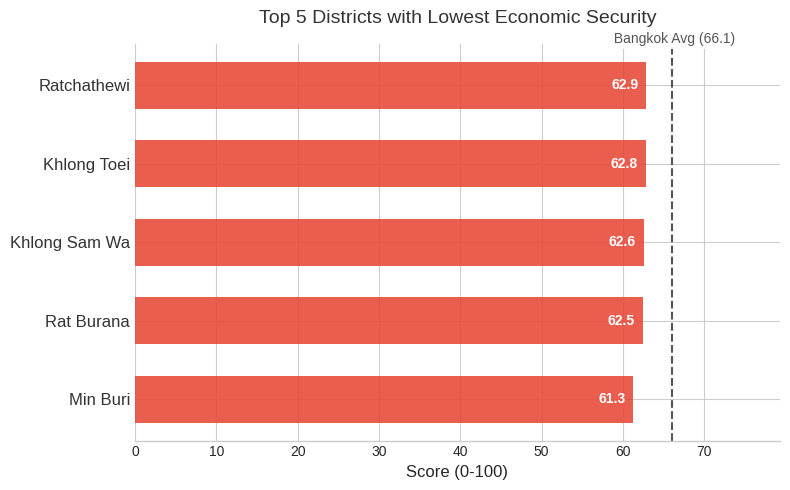

Source code (Python):
import matplotlib.pyplot as plt
import pandas as pd
import numpy as np

# ตั้งค่าสไตล์กราฟ (Clean & Professional)
plt.style.use('seaborn-v0_8-whitegrid')

# --- 1. เตรียมข้อมูล (ตัวอย่าง) ---
# คุณสามารถเปลี่ยนค่าตรงนี้เป็นข้อมูลจริงจากไฟล์ CSV ของคุณได้
data = {
    'districts': ['Min Buri', 'Rat Burana', 'Khlong Sam Wa', 'Khlong Toei', 'Ratchathewi'], # ชื่อเขต (เรียงจากแย่สุดไปดีขึ้น)
    'scores': [61.3, 62.5, 62.6, 62.8, 62.9],  # คะแนนของแต่ละเขต
    'bangkok_avg': 66.1,                       # ค่าเฉลี่ยรวมของ กทม. (Benchmark)
    'title': 'Top 5 Districts with Lowest Economic Security', # ชื่อกราฟ
    'filename': 'District_Chart_Econ.png',     # ชื่อไฟล์ที่จะบันทึก
    'color': '#e74c3c'                         # สีของแท่งกราฟ (เช่น สีแดงสำหรับ Economic)
}

# --- 2. ฟังก์ชันสร้างกราฟ ---
def plot_district_chart(data):
    fig, ax = plt.subplots(figsize=(8, 5)) # ปรับขนาดรูป (กว้าง x สูง)
    
    y_pos = np.arange(len(data['districts']))
    
    # วาดกราฟแท่งแนวนอน
    bars = ax.barh(y_pos, data['scores'], color=data['color'], alpha=0.9, height=0.6)
    
    # ตั้งค่าแกนและชื่อกราฟ
    ax.set_yticks(y_pos)
    ax.set_yticklabels(data['districts'], fontsize=12, color='#333333')
    ax.set_xlabel('Score (0-100)', fontsize=12)
    ax.set_title(data['title'], fontsize=14, pad=15, loc='center', color='#333333')
    
    # กำหนดขอบเขตแกน X (ให้ครอบคลุมทั้งคะแนนเขตและค่าเฉลี่ย + เผื่อที่ว่าง 20%)
    max_val = max(max(data['scores']), data['bangkok_avg'])
    ax.set_xlim(0, max_val * 1.2)
    
    # ลบเส้นกรอบที่ไม่จำเป็น
    ax.spines['top'].set_visible(False)
    ax.spines['right'].set_visible(False)
    ax.spines['left'].set_visible(False)
    
    # --- ไฮไลต์: เส้นค่าเฉลี่ย กทม. ---
    ax.axvline(x=data['bangkok_avg'], color='#555555', linestyle='--', linewidth=1.5)
    
    # ใส่ป้ายกำกับเส้นค่าเฉลี่ย (วางไว้ด้านบน หรือตำแหน่งที่เหมาะสม)
    # bbox คือกรอบสีขาวรองหลังตัวหนังสือ เพื่อให้อ่านง่ายทับเส้นตาราง
    ax.text(data['bangkok_avg'], len(data['districts']) - 0.5, 
            f' Bangkok Avg ({data["bangkok_avg"]:.1f})', 
            color='#555555', va='bottom', ha='center', fontsize=10, 
            bbox=dict(facecolor='white', alpha=0.9, edgecolor='none', pad=2))
    
    # --- ใส่ตัวเลขคะแนนปลายแท่ง ---
    for i, v in enumerate(data['scores']):
        # Logic: ถ้าแท่งยาวเกินค่าเฉลี่ย ให้เอาเลขไว้ข้างใน (สีขาว) ถ้าสั้นกว่าให้ไว้ข้างนอก (สีดำ)
        # เพื่อป้องกันตัวเลขทับกับเส้นค่าเฉลี่ย
        dist_to_mean = abs(v - data['bangkok_avg'])
        
        label_x = v + 1
        label_color = 'black'
        align = 'left'
        
        # ถ้าปลายแท่งอยู่ใกล้เส้นค่าเฉลี่ยมาก (ระยะห่าง < 8) และค่าน้อยกว่าค่าเฉลี่ย
        # ให้ย้ายตัวเลขเข้าไปอยู่ในแท่งกราฟแทน
        if v <= data['bangkok_avg'] and (data['bangkok_avg'] - v) < 8:
            label_x = v - 1
            align = 'right'
            label_color = 'white'
            
        ax.text(label_x, i, f'{v:.1f}', color=label_color, va='center', ha=align, fontweight='bold')

    # บันทึกและแสดงผล
    plt.tight_layout()
    plt.savefig(data['filename'], dpi=300)
    plt.show()
    print(f"Chart saved as {data['filename']}")

# --- 3. เรียกใช้งาน ---
plot_district_chart(data)